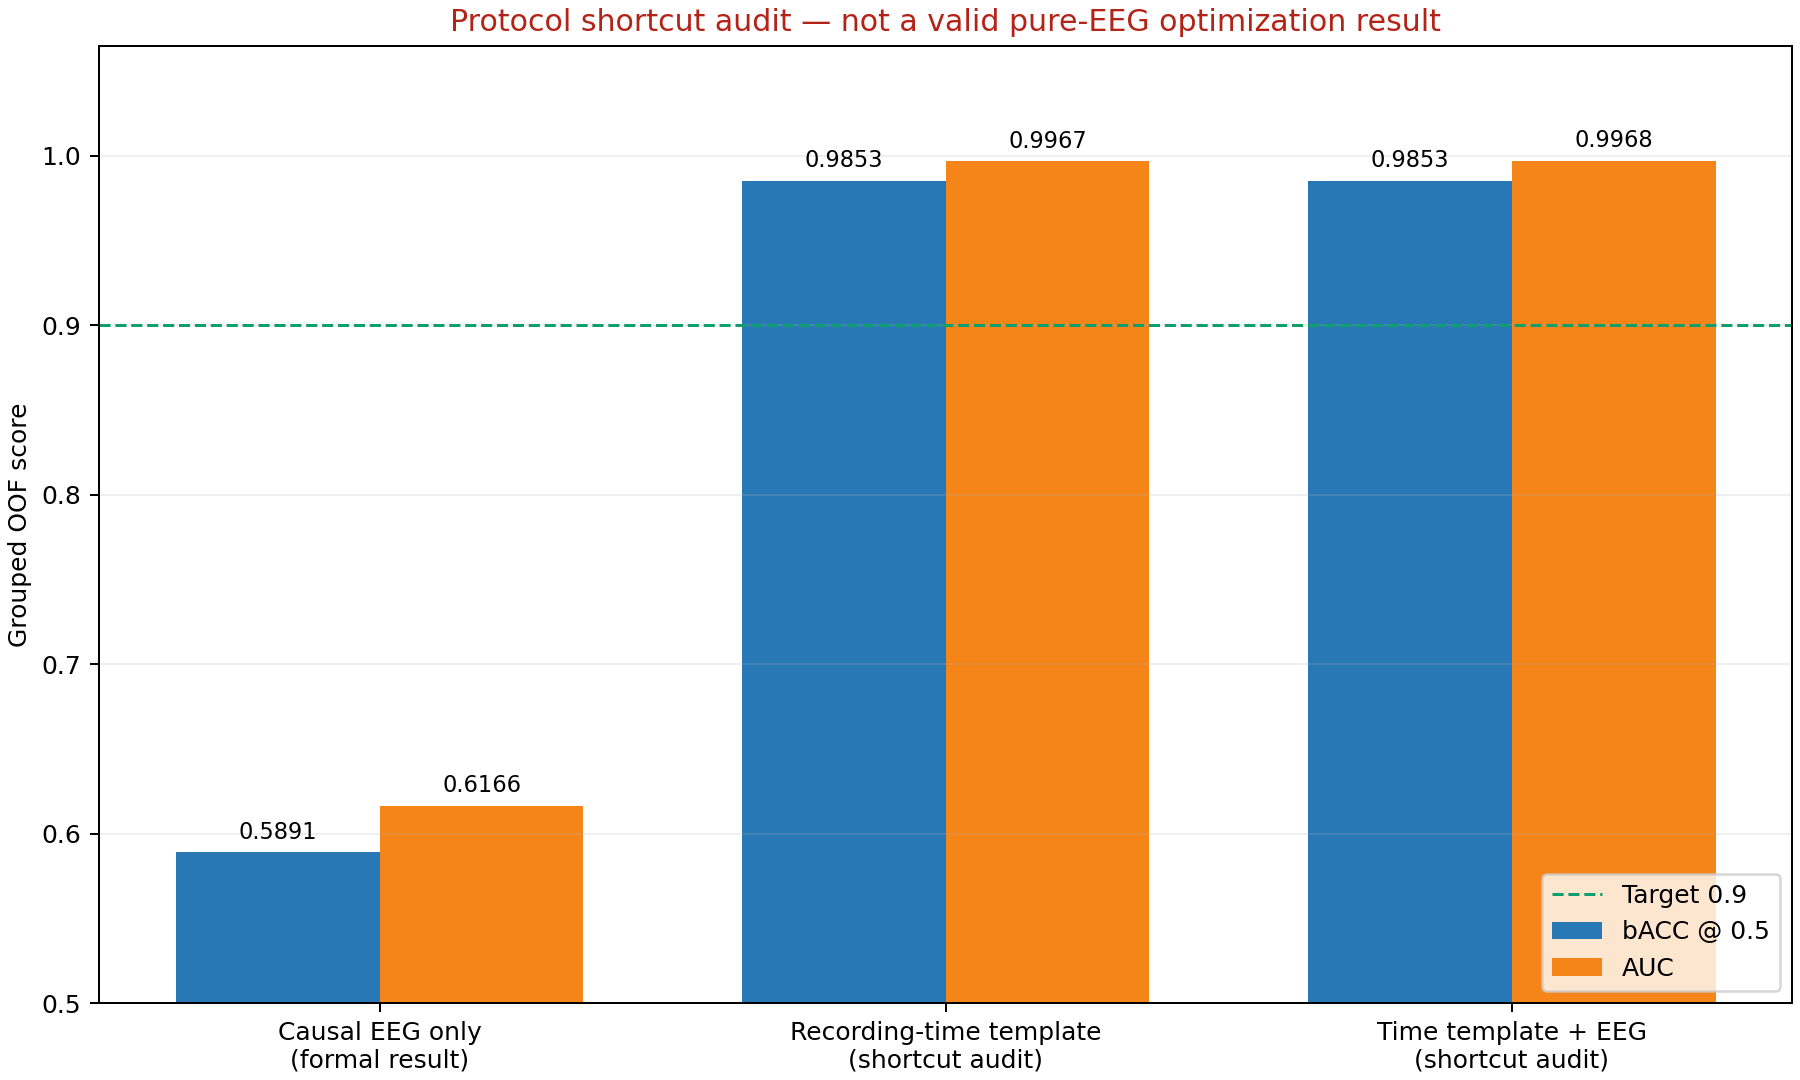

The file beside this chart, header and first rows:
method, eeg_weight, bacc, auc, relax_recall, task_recall, tn, fp, fn, tp
boundary_only, 0.2, 0.9853, 0.9968, 0.9867, 0.9838, 48439, 653, 799, 48647
boundary_only, 0.3, 0.9853, 0.9968, 0.9867, 0.9838, 48439, 653, 799, 48647
boundary_only, 0.1, 0.9853, 0.9968, 0.9867, 0.9838, 48439, 653, 799, 48647
boundary_only, 0.5, 0.9853, 0.9968, 0.9867, 0.9838, 48439, 653, 799, 48647
boundary_only, 0.05, 0.9853, 0.9968, 0.9867, 0.9838, 48439, 653, 799, 48647
logit, 0.2, 0.9853, 0.9968, 0.9867, 0.9838, 48439, 653, 799, 48647
logit, 0.1, 0.9853, 0.9968, 0.9867, 0.9838, 48439, 653, 799, 48647
linear, 0.02, 0.9853, 0.9968, 0.9867, 0.9838, 48439, 653, 799, 48647
logit, 0.3, 0.9853, 0.9968, 0.9867, 0.9838, 48439, 653, 799, 48647
boundary_only, 0.02, 0.9853, 0.9968, 0.9867, 0.9838, 48439, 653, 799, 48647
logit, 0.05, 0.9853, 0.9968, 0.9867, 0.9838, 48439, 653, 799, 48647
linear, 0.01, 0.9853, 0.9968, 0.9867, 0.9838, 48439, 653, 799, 48647
linear, 0.05, 0.9853, 0.9968, 0.9867, 0.9838, 48439, 653, 799, 48647
boundary_only, 0.01, 0.9853, 0.9968, 0.9867, 0.9838, 48439, 653, 799, 48647
boundary_only, 0.005, 0.9853, 0.9968, 0.9867, 0.9838, 48439, 653, 799, 48647
linear, 0.005, 0.9853, 0.9968, 0.9867, 0.9838, 48439, 653, 799, 48647
protocol, 0.0, 0.9853, 0.9967, 0.9867, 0.9838, 48439, 653, 799, 48647
logit, 0.02, 0.9853, 0.9967, 0.9867, 0.9838, 48439, 653, 799, 48647
logit, 0.01, 0.9853, 0.9967, 0.9867, 0.9838, 48439, 653, 799, 48647
logit, 0.005, 0.9853, 0.9967, 0.9867, 0.9838, 48439, 653, 799, 48647
linear, 0.1, 0.9853, 0.9964, 0.9867, 0.9838, 48439, 653, 799, 48647
linear, 0.2, 0.9853, 0.9952, 0.9867, 0.9838, 48439, 653, 799, 48647
linear, 0.3, 0.9853, 0.9933, 0.9867, 0.9838, 48439, 653, 799, 48647
logit, 0.5, 0.9852, 0.9968, 0.9867, 0.9838, 48439, 653, 802, 48644
linear, 0.5, 0.9851, 0.9894, 0.9867, 0.9836, 48438, 654, 811, 48635
eeg, 1.0, 0.5891, 0.6166, 0.5835, 0.5946, 28647, 20445, 20044, 29402
